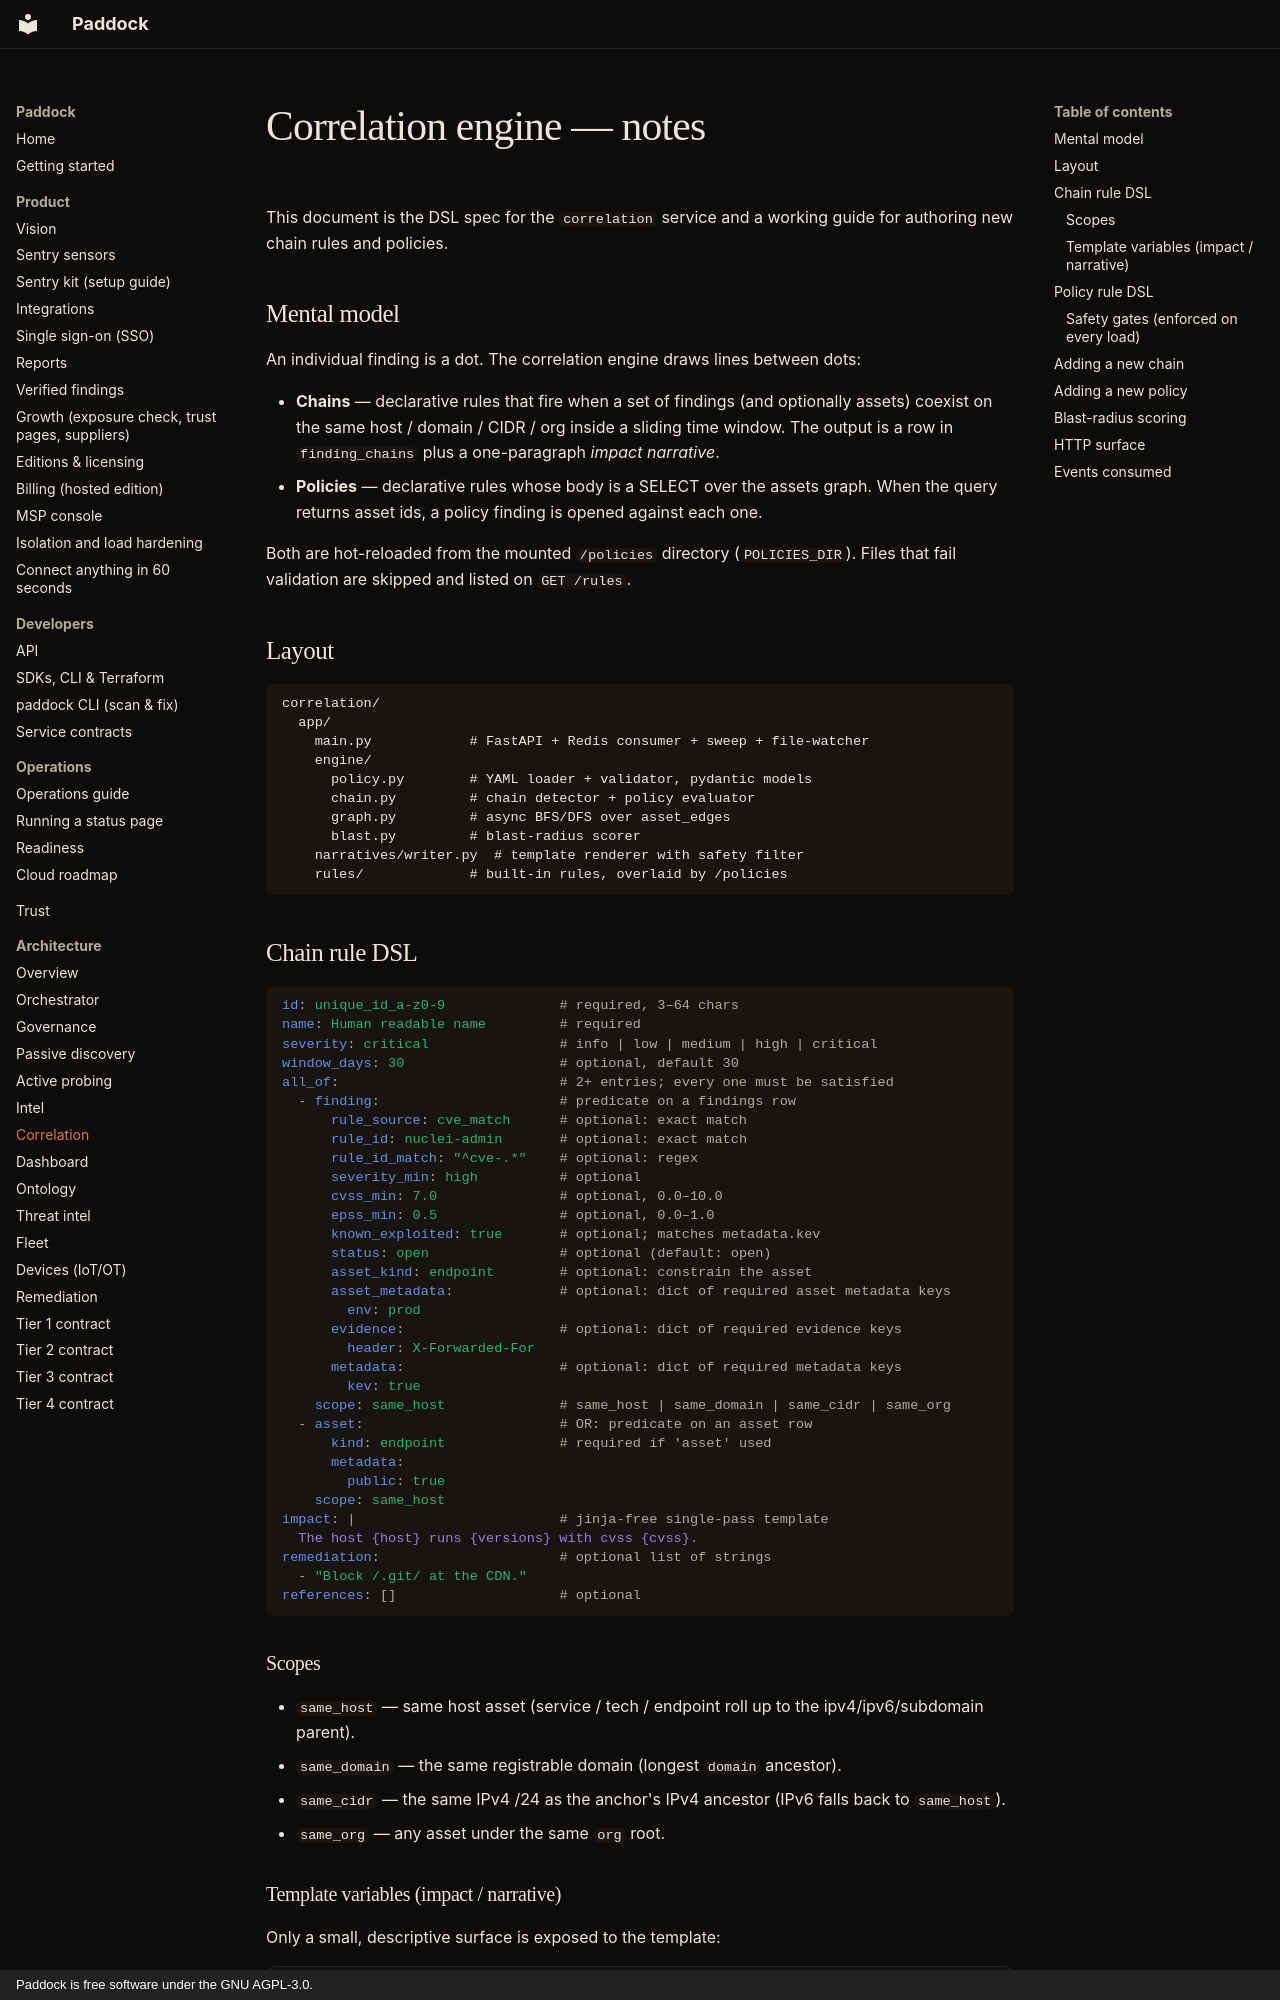

repository: brandongraff-dev/Paddock · page: CORRELATION_NOTES/index.html · generator: mkdocs · copyright: Paddock is free software under the GNU AGPL-3.0.

# Correlation engine — notes

This document is the DSL spec for the `correlation` service and a
working guide for authoring new chain rules and policies.

## Mental model

An individual finding is a dot. The correlation engine draws lines
between dots:

- **Chains** — declarative rules that fire when a set of findings (and
  optionally assets) coexist on the same host / domain / CIDR / org
  inside a sliding time window. The output is a row in `finding_chains`
  plus a one-paragraph *impact narrative*.
- **Policies** — declarative rules whose body is a SELECT over the
  assets graph. When the query returns asset ids, a policy finding is
  opened against each one.

Both are hot-reloaded from the mounted `/policies` directory
(`POLICIES_DIR`). Files that fail validation are skipped and listed on
`GET /rules`.

## Layout

```
correlation/
  app/
    main.py            # FastAPI + Redis consumer + sweep + file-watcher
    engine/
      policy.py        # YAML loader + validator, pydantic models
      chain.py         # chain detector + policy evaluator
      graph.py         # async BFS/DFS over asset_edges
      blast.py         # blast-radius scorer
    narratives/writer.py  # template renderer with safety filter
    rules/             # built-in rules, overlaid by /policies
```

## Chain rule DSL

```yaml
id: unique_id_a-z0-9              # required, 3–64 chars
name: Human readable name         # required
severity: critical                # info | low | medium | high | critical
window_days: 30                   # optional, default 30
all_of:                           # 2+ entries; every one must be satisfied
  - finding:                      # predicate on a findings row
      rule_source: cve_match      # optional: exact match
      rule_id: nuclei-admin       # optional: exact match
      rule_id_match: "^cve-.*"    # optional: regex
      severity_min: high          # optional
      cvss_min: 7.0               # optional, 0.0–10.0
      epss_min: 0.5               # optional, 0.0–1.0
      known_exploited: true       # optional; matches metadata.kev
      status: open                # optional (default: open)
      asset_kind: endpoint        # optional: constrain the asset
      asset_metadata:             # optional: dict of required asset metadata keys
        env: prod
      evidence:                   # optional: dict of required evidence keys
        header: X-Forwarded-For
      metadata:                   # optional: dict of required metadata keys
        kev: true
    scope: same_host              # same_host | same_domain | same_cidr | same_org
  - asset:                        # OR: predicate on an asset row
      kind: endpoint              # required if 'asset' used
      metadata:
        public: true
    scope: same_host
impact: |                         # jinja-free single-pass template
  The host {host} runs {versions} with cvss {cvss}.
remediation:                      # optional list of strings
  - "Block /.git/ at the CDN."
references: []                    # optional
```
